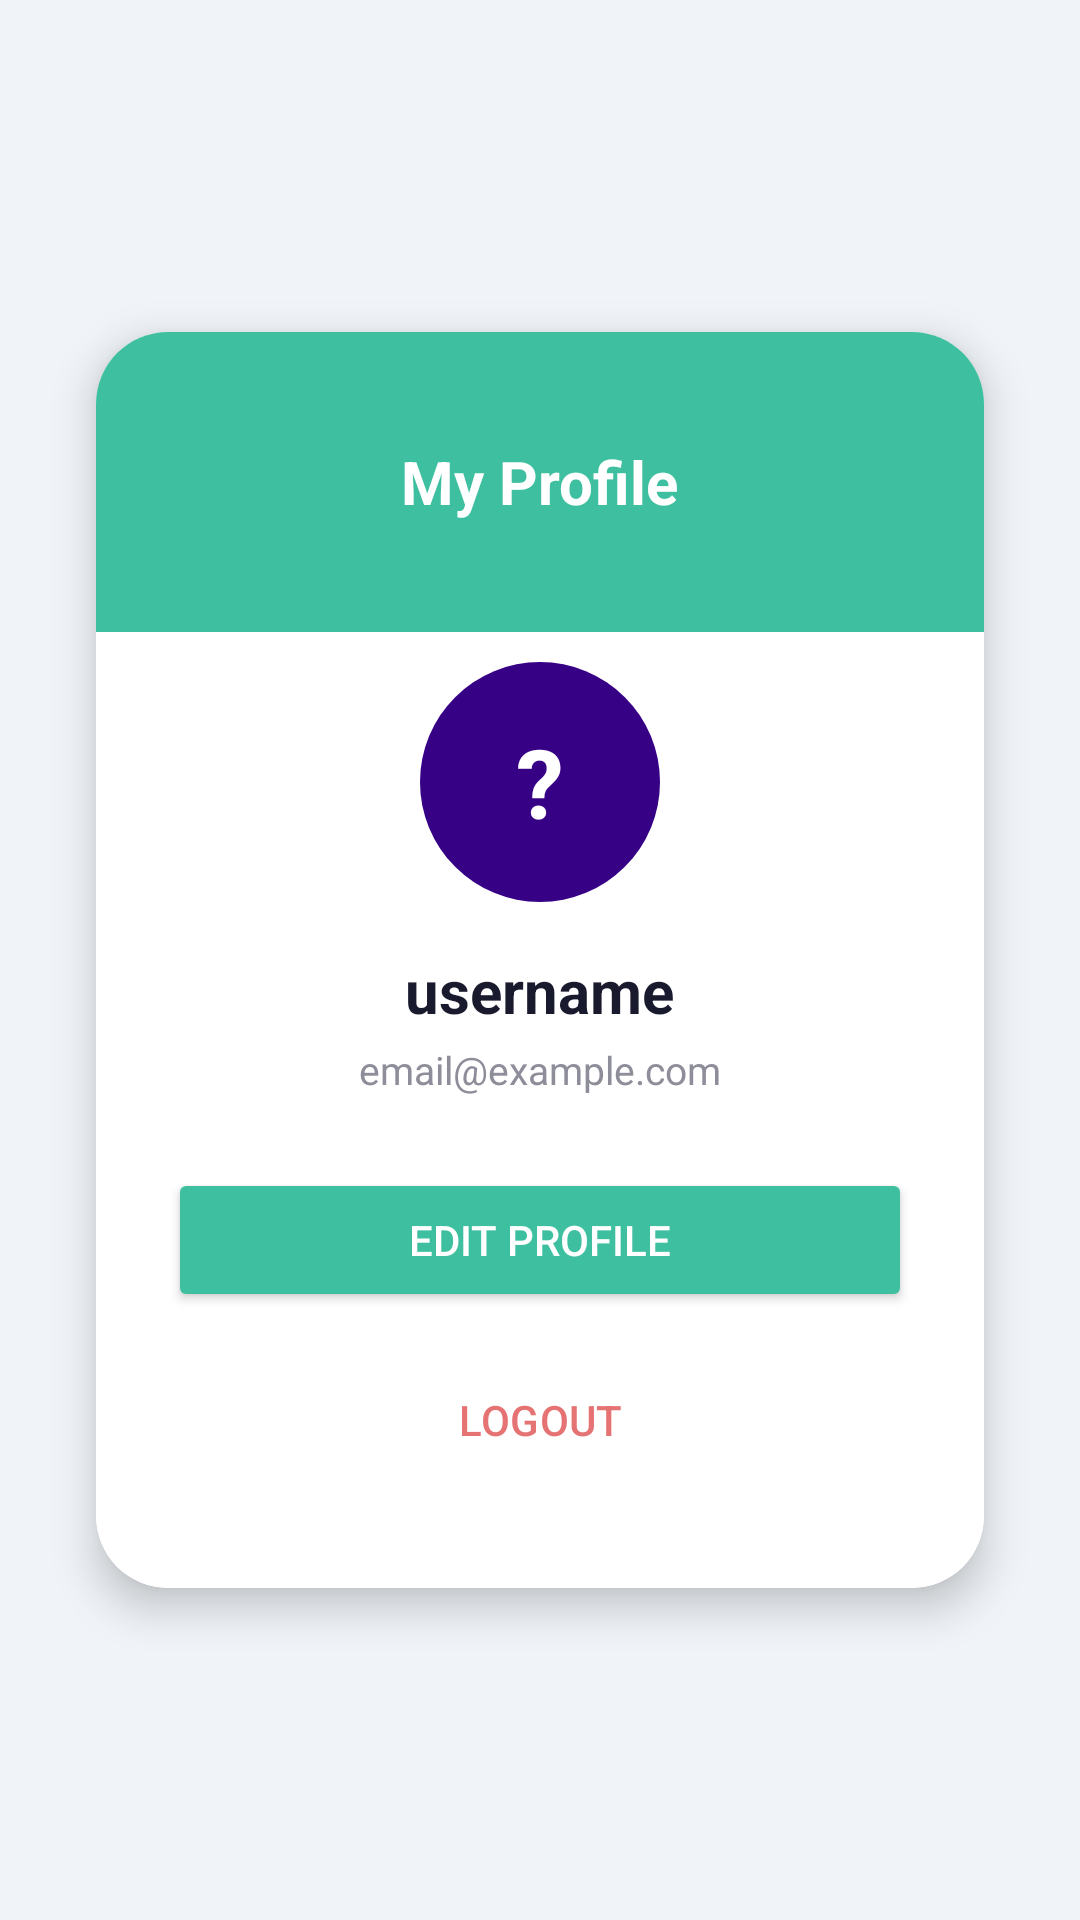

The Android layout XML behind this screen, and the referenced resources:
<!-- AndroidManifest.xml: application theme Theme.MyApplication -->
<!-- res/layout/activity_profile.xml -->
<?xml version="1.0" encoding="utf-8"?>
<androidx.constraintlayout.widget.ConstraintLayout
    xmlns:android="http://schemas.android.com/apk/res/android"
    xmlns:app="http://schemas.android.com/apk/res-auto"
    android:id="@+id/main"
    android:layout_width="match_parent"
    android:layout_height="match_parent"
    android:background="#F0F4F8">

    <androidx.cardview.widget.CardView
        android:layout_width="0dp"
        android:layout_height="wrap_content"
        android:layout_margin="32dp"
        app:cardCornerRadius="24dp"
        app:cardElevation="8dp"
        app:layout_constraintTop_toTopOf="parent"
        app:layout_constraintBottom_toBottomOf="parent"
        app:layout_constraintStart_toStartOf="parent"
        app:layout_constraintEnd_toEndOf="parent">

        <LinearLayout
            android:layout_width="match_parent"
            android:layout_height="wrap_content"
            android:orientation="vertical">

            
            <RelativeLayout
                android:layout_width="match_parent"
                android:layout_height="100dp"
                android:background="@color/teal_primary">
                <TextView
                    android:layout_width="wrap_content"
                    android:layout_height="wrap_content"
                    android:layout_centerInParent="true"
                    android:text="My Profile"
                    android:textColor="@color/white"
                    android:textSize="20sp"
                    android:textStyle="bold"/>
            </RelativeLayout>

            
            <LinearLayout
                android:layout_width="match_parent"
                android:layout_height="wrap_content"
                android:orientation="vertical"
                android:gravity="center"
                android:background="@color/white"
                android:paddingBottom="32dp">

                
                <FrameLayout
                    android:layout_width="80dp"
                    android:layout_height="80dp"
                    android:layout_marginTop="10dp"
                    android:layout_gravity="center">

                    
                    <TextView
                        android:id="@+id/tvAvatarLetter"
                        android:layout_width="80dp"
                        android:layout_height="80dp"
                        android:background="@drawable/circle_avatar_bg"
                        android:gravity="center"
                        android:text="?"
                        android:textColor="@color/white"
                        android:textSize="32sp"
                        android:textStyle="bold"/>

                    
                    <com.google.android.material.imageview.ShapeableImageView
                        android:id="@+id/ivAvatar"
                        android:layout_width="80dp"
                        android:layout_height="80dp"
                        android:scaleType="centerCrop"
                        android:visibility="gone"
                        app:shapeAppearanceOverlay="@style/CircleImageView"/>

                    
                    <ImageView
                        android:id="@+id/ivEditPhoto"
                        android:layout_width="24dp"
                        android:layout_height="24dp"
                        android:layout_gravity="bottom|end"
                        android:background="@drawable/circle_camera_bg"
                        android:padding="4dp"
                        android:src="@drawable/circle_camera_bg"
                        android:clickable="true"
                        android:focusable="true"/>

                </FrameLayout>

                <TextView
                    android:id="@+id/tvUsername"
                    android:layout_width="wrap_content"
                    android:layout_height="wrap_content"
                    android:text="username"
                    android:textColor="@color/text_dark"
                    android:textSize="20sp"
                    android:textStyle="bold"
                    android:layout_marginTop="16dp"/>

                <TextView
                    android:id="@+id/tvEmail"
                    android:layout_width="wrap_content"
                    android:layout_height="wrap_content"
                    android:text="email@example.com"
                    android:textColor="@color/text_gray"
                    android:textSize="13sp"
                    android:layout_marginTop="4dp"/>

                <Button
                    android:id="@+id/btnEditProfile"
                    android:layout_width="match_parent"
                    android:layout_height="wrap_content"
                    android:layout_marginHorizontal="24dp"
                    android:layout_marginTop="24dp"
                    android:text="EDIT PROFILE"
                    android:backgroundTint="@color/teal_primary"
                    android:textColor="@color/white"
                    app:cornerRadius="24dp"/>

                <Button
                    android:id="@+id/btnLogout"
                    android:layout_width="match_parent"
                    android:layout_height="wrap_content"
                    android:layout_marginHorizontal="24dp"
                    android:layout_marginTop="12dp"
                    android:text="LOGOUT"
                    android:backgroundTint="@android:color/transparent"
                    android:textColor="@color/red_logout"
                    style="@style/Widget.Material3.Button.OutlinedButton"
                    app:strokeColor="@color/red_logout"
                    app:strokeWidth="1.5dp"/>

            </LinearLayout>
        </LinearLayout>
    </androidx.cardview.widget.CardView>

</androidx.constraintlayout.widget.ConstraintLayout>
<!-- resources referenced by this layout -->
<resources>
  <color name="red_logout">#E57373</color>
  <color name="teal_primary">#3DBFA0</color>
  <color name="text_dark">#1A1A2E</color>
  <color name="text_gray">#8E8E9A</color>
  <color name="white">#FFFFFF</color>
  <!-- drawable circle_avatar_bg (drawable) -->
  <?xml version="1.0" encoding="utf-8"?>
  <shape xmlns:android="http://schemas.android.com/apk/res/android"
      android:shape="oval">
      <solid android:color="#360185" />
      <size
          android:width="36dp"
          android:height="36dp" />
  </shape>
  <style name="CircleImageView" parent="">
          <item name="cornerFamily">rounded</item>
          <item name="cornerSize">50%</item>
      </style>
  <style name="Theme.MyApplication" parent="Base.Theme.MyApplication" />
  <style name="Base.Theme.MyApplication" parent="Theme.Material3.DayNight.NoActionBar">
          <item name="colorPrimary">@color/teal_primary</item>
          <item name="colorPrimaryDark">@color/teal_dark</item>
          <item name="colorOnPrimary">@color/white</item>
          <item name="colorSurface">@color/white</item>
          <item name="colorOnSurface">@color/text_dark</item>
          <item name="android:statusBarColor">@color/teal_dark</item>
          <item name="android:navigationBarColor">@color/white</item>
      </style>
  <color name="teal_dark">#2A9D8F</color>
</resources>
